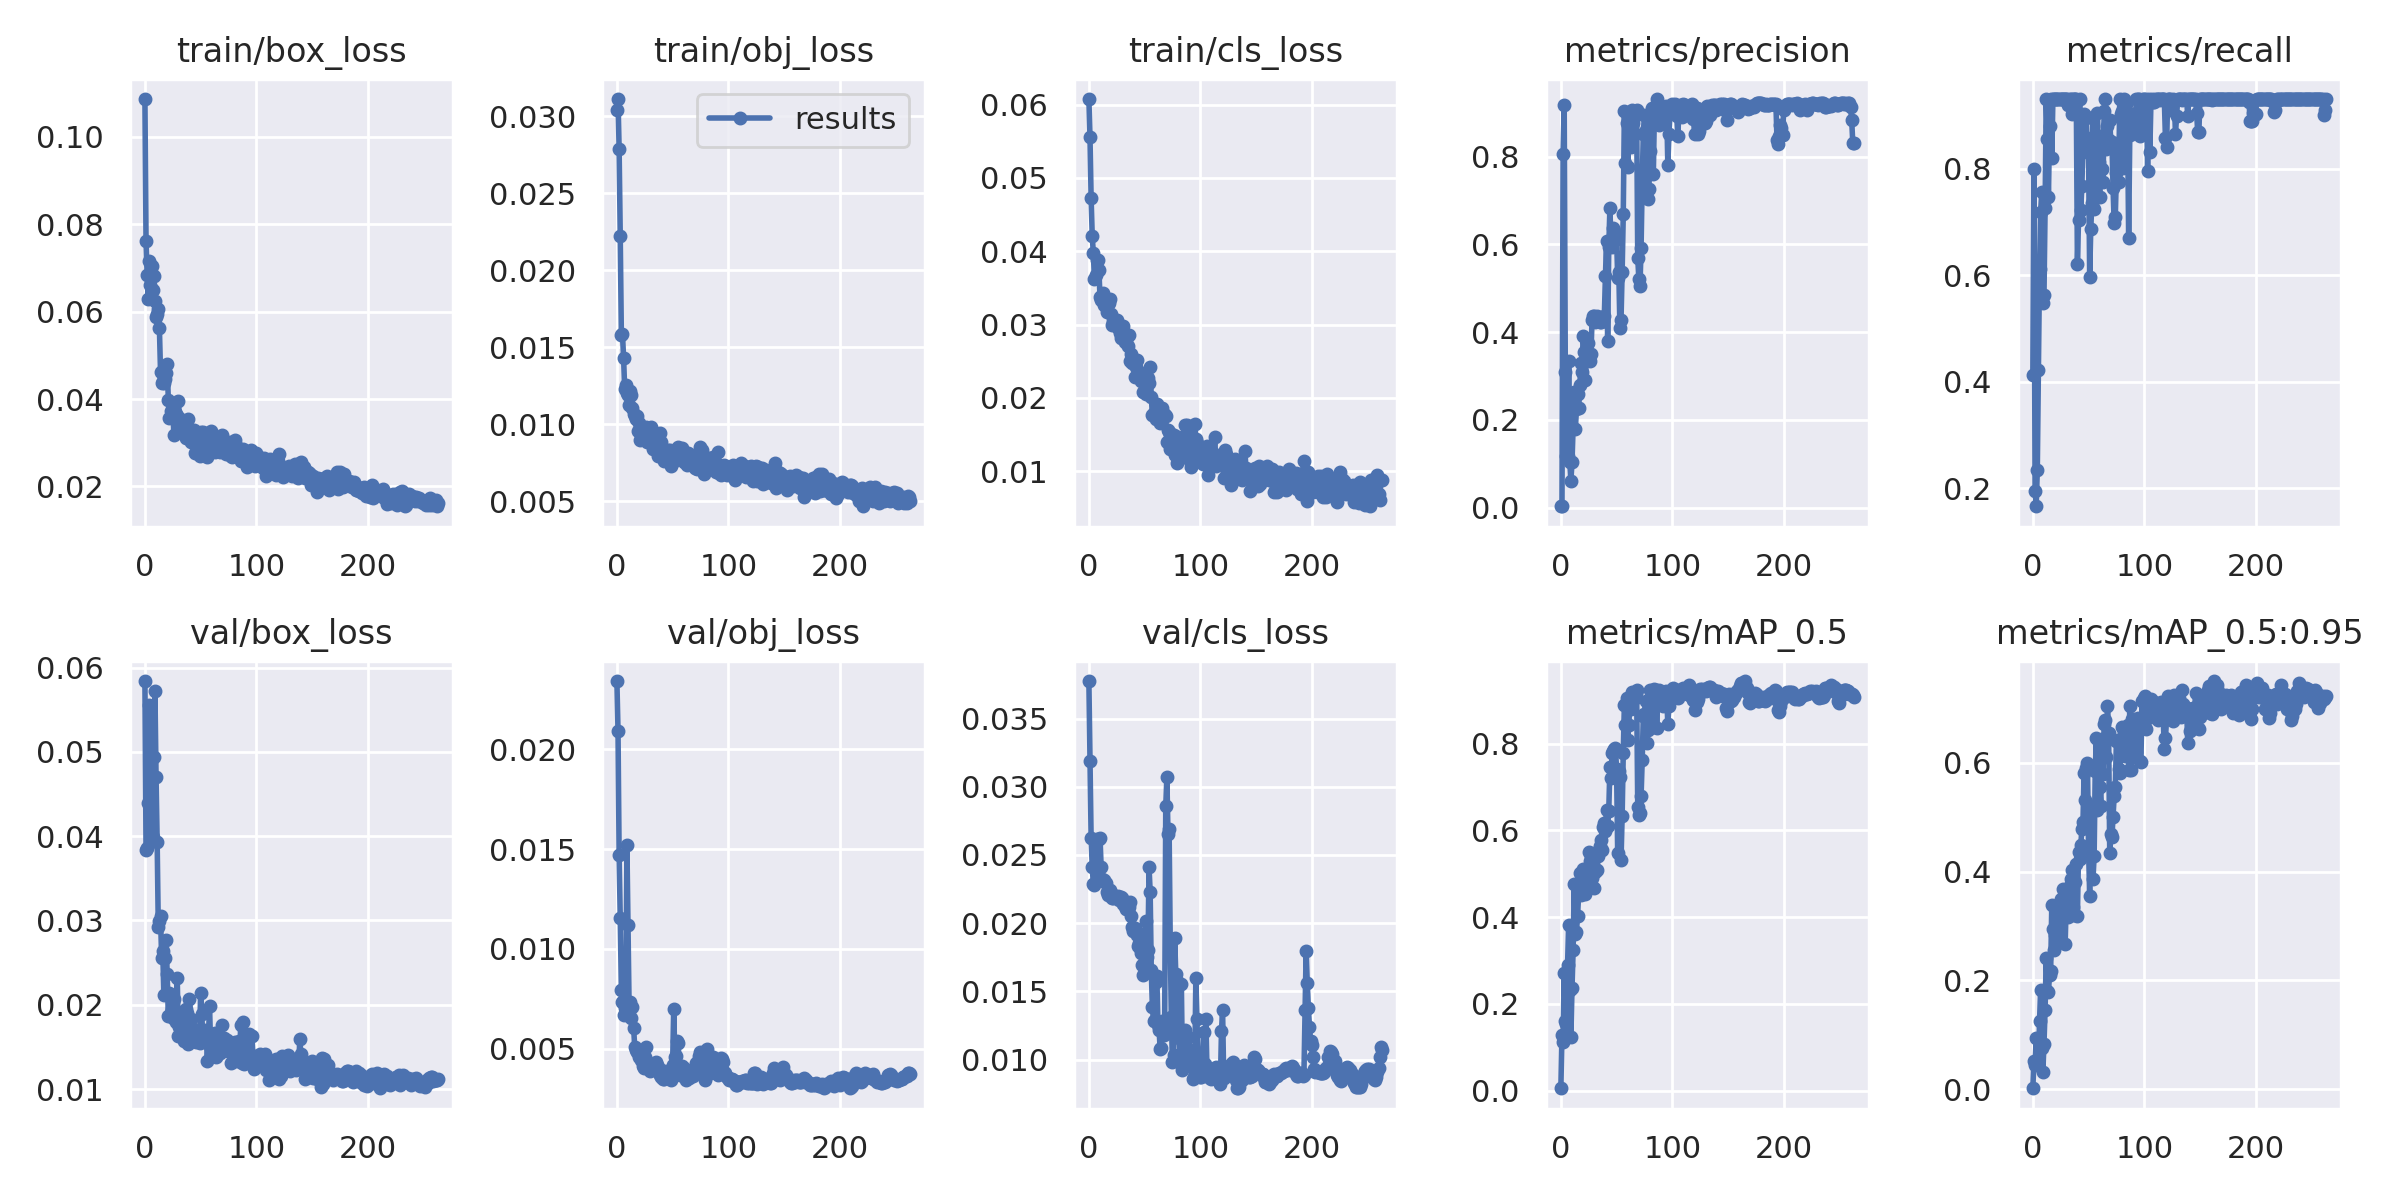

The data file committed next to this chart (first rows):
epoch, train/box_loss, train/obj_loss, train/cls_loss, metrics/precision, metrics/recall, metrics/mAP_0.5, metrics/mAP_0.5:0.95, val/box_loss, val/obj_loss, val/cls_loss, x/lr0, x/lr1, x/lr2
0, 0.1087, 0.03042, 0.06075, 0.003187, 0.4132, 0.005592, 0.001538, 0.0584, 0.02343, 0.03775, 0.0012, 0.0012, 0.0892
1, 0.07621, 0.03111, 0.05555, 0.003919, 0.7986, 0.1295, 0.05114, 0.03835, 0.02094, 0.03192, 0.002494, 0.002494, 0.07749
2, 0.06847, 0.02785, 0.0473, 0.806, 0.1944, 0.1133, 0.0449, 0.03861, 0.01469, 0.02625, 0.003781, 0.003781, 0.06578
3, 0.06285, 0.02222, 0.04211, 0.9178, 0.1667, 0.2715, 0.09372, 0.04389, 0.01153, 0.02414, 0.005062, 0.005062, 0.05406
4, 0.0717, 0.01582, 0.03972, 0.3093, 0.2341, 0.1615, 0.0506, 0.05555, 0.007945, 0.02285, 0.006337, 0.006337, 0.04234
5, 0.06621, 0.01587, 0.03617, 0.1175, 0.4214, 0.1537, 0.04419, 0.05388, 0.007343, 0.02278, 0.007605, 0.007605, 0.03061
6, 0.07057, 0.01432, 0.03679, 0.117, 0.6111, 0.2894, 0.1246, 0.04695, 0.006701, 0.02432, 0.008866, 0.008866, 0.01887
7, 0.06502, 0.01229, 0.03886, 0.3343, 0.7194, 0.3829, 0.1826, 0.03984, 0.007044, 0.02618, 0.009827, 0.009827, 0.009827
8, 0.06815, 0.01253, 0.03877, 0.1044, 0.7554, 0.2324, 0.07537, 0.04943, 0.006926, 0.02315, 0.009827, 0.009827, 0.009827
9, 0.06249, 0.01201, 0.03741, 0.06152, 0.5481, 0.1228, 0.0321, 0.05717, 0.01519, 0.02613, 0.009802, 0.009802, 0.009802
10, 0.05878, 0.01189, 0.03372, 0.1036, 0.5625, 0.236, 0.08355, 0.04698, 0.01122, 0.02627, 0.009777, 0.009777, 0.009777
11, 0.0594, 0.01123, 0.03339, 0.1812, 0.7257, 0.3234, 0.1462, 0.03928, 0.006906, 0.02414, 0.009753, 0.009753, 0.009753
12, 0.06056, 0.01217, 0.03395, 0.2626, 0.9306, 0.4768, 0.2416, 0.02923, 0.00736, 0.02325, 0.009728, 0.009728, 0.009728
13, 0.05626, 0.01192, 0.03431, 0.1794, 0.8558, 0.362, 0.18, 0.02998, 0.006517, 0.02311, 0.009703, 0.009703, 0.009703
14, 0.04627, 0.01105, 0.03261, 0.2242, 0.7465, 0.3665, 0.1794, 0.03055, 0.007089, 0.02317, 0.009678, 0.009678, 0.009678
15, 0.04375, 0.01069, 0.0329, 0.2588, 0.8805, 0.4037, 0.2098, 0.02552, 0.006035, 0.02294, 0.009654, 0.009654, 0.009654
16, 0.04422, 0.01056, 0.03168, 0.2264, 0.9306, 0.4538, 0.2176, 0.02639, 0.005069, 0.02231, 0.009629, 0.009629, 0.009629
17, 0.04374, 0.01031, 0.03285, 0.2802, 0.8194, 0.5023, 0.3392, 0.02119, 0.004927, 0.02206, 0.009604, 0.009604, 0.009604
18, 0.04455, 0.01052, 0.03288, 0.3287, 0.9306, 0.4504, 0.2943, 0.02555, 0.004857, 0.02234, 0.009579, 0.009579, 0.009579
19, 0.04603, 0.009543, 0.03345, 0.3088, 0.9306, 0.46, 0.2561, 0.02773, 0.004845, 0.0224, 0.009555, 0.009555, 0.009555
20, 0.04807, 0.01008, 0.03147, 0.3913, 0.9306, 0.5107, 0.2837, 0.02362, 0.004599, 0.02224, 0.00953, 0.00953, 0.00953
21, 0.03989, 0.009006, 0.02995, 0.3553, 0.9306, 0.4797, 0.3091, 0.01867, 0.004802, 0.02181, 0.009505, 0.009505, 0.009505
22, 0.03557, 0.009466, 0.03044, 0.2903, 0.9306, 0.4533, 0.2744, 0.02144, 0.004448, 0.02181, 0.00948, 0.00948, 0.00948
23, 0.03728, 0.009747, 0.03037, 0.3543, 0.9306, 0.507, 0.2973, 0.01893, 0.004145, 0.02202, 0.009456, 0.009456, 0.009456
24, 0.0367, 0.009277, 0.02993, 0.3742, 0.9306, 0.5109, 0.3225, 0.01934, 0.004052, 0.02189, 0.009431, 0.009431, 0.009431
25, 0.03785, 0.009252, 0.03056, 0.34, 0.9306, 0.5498, 0.3488, 0.01848, 0.004585, 0.02184, 0.009406, 0.009406, 0.009406
26, 0.03184, 0.009816, 0.02951, 0.3341, 0.9306, 0.5289, 0.3314, 0.02074, 0.005061, 0.02199, 0.009381, 0.009381, 0.009381
27, 0.03694, 0.008881, 0.02958, 0.3509, 0.9306, 0.538, 0.3669, 0.01931, 0.0042, 0.02172, 0.009357, 0.009357, 0.009357
28, 0.03649, 0.009111, 0.02879, 0.4277, 0.9306, 0.4904, 0.3333, 0.01794, 0.004206, 0.02183, 0.009332, 0.009332, 0.009332
29, 0.03619, 0.009142, 0.02823, 0.4374, 0.9306, 0.5235, 0.2666, 0.02322, 0.004095, 0.02192, 0.009307, 0.009307, 0.009307
30, 0.03957, 0.009693, 0.02907, 0.4379, 0.9306, 0.4676, 0.3449, 0.01633, 0.003893, 0.02183, 0.009282, 0.009282, 0.009282
31, 0.03577, 0.009841, 0.02976, 0.4223, 0.9306, 0.5031, 0.3285, 0.01735, 0.003939, 0.02142, 0.009258, 0.009258, 0.009258
32, 0.03486, 0.008373, 0.02767, 0.4371, 0.919, 0.5095, 0.3171, 0.0189, 0.004205, 0.02125, 0.009233, 0.009233, 0.009233
33, 0.03347, 0.009195, 0.02799, 0.4353, 0.9306, 0.5419, 0.3735, 0.01791, 0.004077, 0.02104, 0.009208, 0.009208, 0.009208
34, 0.03408, 0.009111, 0.02828, 0.4254, 0.9306, 0.5558, 0.3863, 0.01792, 0.004006, 0.02106, 0.009183, 0.009183, 0.009183
35, 0.03495, 0.009098, 0.02711, 0.4232, 0.9028, 0.5645, 0.4028, 0.01572, 0.004355, 0.02103, 0.009158, 0.009158, 0.009158
36, 0.03426, 0.008871, 0.02853, 0.4239, 0.9306, 0.5782, 0.3352, 0.01938, 0.00418, 0.02121, 0.009134, 0.009134, 0.009134
37, 0.03105, 0.007951, 0.02497, 0.4277, 0.9306, 0.5556, 0.3207, 0.01952, 0.004087, 0.02155, 0.009109, 0.009109, 0.009109
38, 0.03318, 0.008947, 0.02601, 0.426, 0.9306, 0.6068, 0.3813, 0.01905, 0.003963, 0.0205, 0.009084, 0.009084, 0.009084
39, 0.0354, 0.009434, 0.02469, 0.4363, 0.9306, 0.6165, 0.4143, 0.01531, 0.00367, 0.01971, 0.009059, 0.009059, 0.009059
40, 0.03272, 0.008825, 0.02517, 0.5278, 0.6209, 0.5995, 0.3181, 0.02069, 0.003568, 0.01944, 0.009035, 0.009035, 0.009035
41, 0.03007, 0.008226, 0.02286, 0.607, 0.7033, 0.6461, 0.4366, 0.01826, 0.003484, 0.01962, 0.00901, 0.00901, 0.00901
42, 0.03181, 0.007644, 0.02422, 0.3804, 0.9306, 0.6096, 0.4227, 0.01595, 0.003464, 0.01947, 0.008985, 0.008985, 0.008985
43, 0.03242, 0.00789, 0.0251, 0.5931, 0.7222, 0.6458, 0.4485, 0.01679, 0.003867, 0.01913, 0.00896, 0.00896, 0.00896
44, 0.03286, 0.008028, 0.02305, 0.682, 0.7675, 0.7453, 0.4775, 0.01651, 0.00365, 0.01835, 0.008936, 0.008936, 0.008936
45, 0.02767, 0.008052, 0.02299, 0.6094, 0.8419, 0.7203, 0.4911, 0.01698, 0.003608, 0.01856, 0.008911, 0.008911, 0.008911
46, 0.02987, 0.008348, 0.02339, 0.594, 0.9028, 0.7776, 0.5819, 0.01554, 0.003844, 0.01821, 0.008886, 0.008886, 0.008886
47, 0.03038, 0.007799, 0.02232, 0.6365, 0.8598, 0.7821, 0.531, 0.01647, 0.003748, 0.01778, 0.008861, 0.008861, 0.008861
48, 0.02882, 0.008315, 0.02296, 0.6304, 0.8943, 0.7881, 0.5911, 0.01583, 0.003585, 0.01695, 0.008837, 0.008837, 0.008837
49, 0.02704, 0.007302, 0.02074, 0.6105, 0.8387, 0.79, 0.5992, 0.01546, 0.003454, 0.01617, 0.008812, 0.008812, 0.008812
50, 0.03249, 0.007555, 0.02346, 0.618, 0.8299, 0.741, 0.4432, 0.02139, 0.004186, 0.01726, 0.008787, 0.008787, 0.008787
51, 0.03026, 0.008166, 0.02058, 0.5242, 0.5972, 0.5479, 0.3559, 0.01897, 0.00699, 0.02013, 0.008762, 0.008762, 0.008762
52, 0.03252, 0.007971, 0.02245, 0.5382, 0.6875, 0.7376, 0.5202, 0.01597, 0.00456, 0.01755, 0.008738, 0.008738, 0.008738
53, 0.02965, 0.00778, 0.02271, 0.4098, 0.7356, 0.7221, 0.517, 0.0159, 0.004609, 0.01804, 0.008713, 0.008713, 0.008713
54, 0.03019, 0.007946, 0.02206, 0.4285, 0.896, 0.5321, 0.3871, 0.01703, 0.00538, 0.0241, 0.008688, 0.008688, 0.008688
55, 0.02906, 0.008504, 0.02415, 0.5374, 0.7244, 0.6329, 0.428, 0.0169, 0.005306, 0.0223, 0.008663, 0.008663, 0.008663
56, 0.02673, 0.007891, 0.02019, 0.6683, 0.8264, 0.778, 0.5851, 0.0133, 0.003914, 0.01654, 0.008639, 0.008639, 0.008639
57, 0.02846, 0.008282, 0.01765, 0.9043, 0.8475, 0.89, 0.6448, 0.01607, 0.003664, 0.01384, 0.008614, 0.008614, 0.008614
58, 0.03128, 0.008446, 0.01791, 0.7865, 0.9048, 0.8436, 0.5125, 0.01991, 0.004128, 0.01283, 0.008589, 0.008589, 0.008589
59, 0.03269, 0.008076, 0.01756, 0.8767, 0.8125, 0.9044, 0.6381, 0.01486, 0.003945, 0.01293, 0.008564, 0.008564, 0.008564
... 204 more rows
